Run: headless pygame with SDL's dummy video driver; simulated clock (each Clock.tick advances the game by its frame time, no real sleeping); random seed 0; keys injected as events and as key.get_pressed() state; no mouse input.
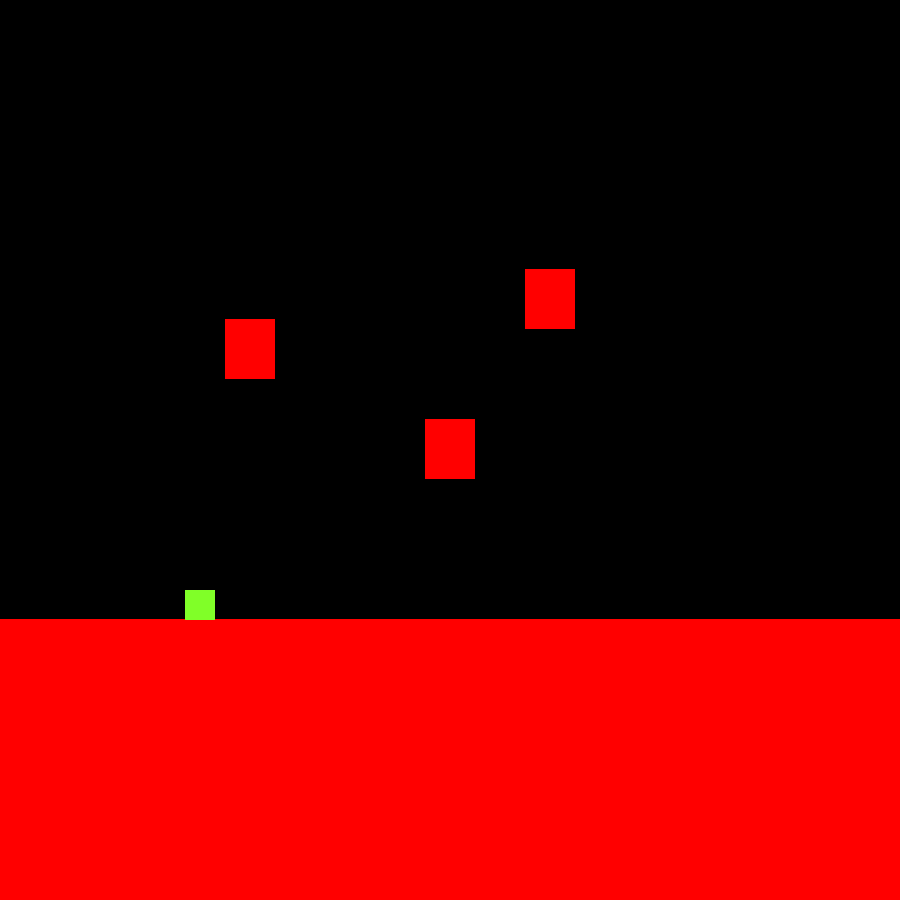
Frame 1 of 4 · flips 1–60 · no input
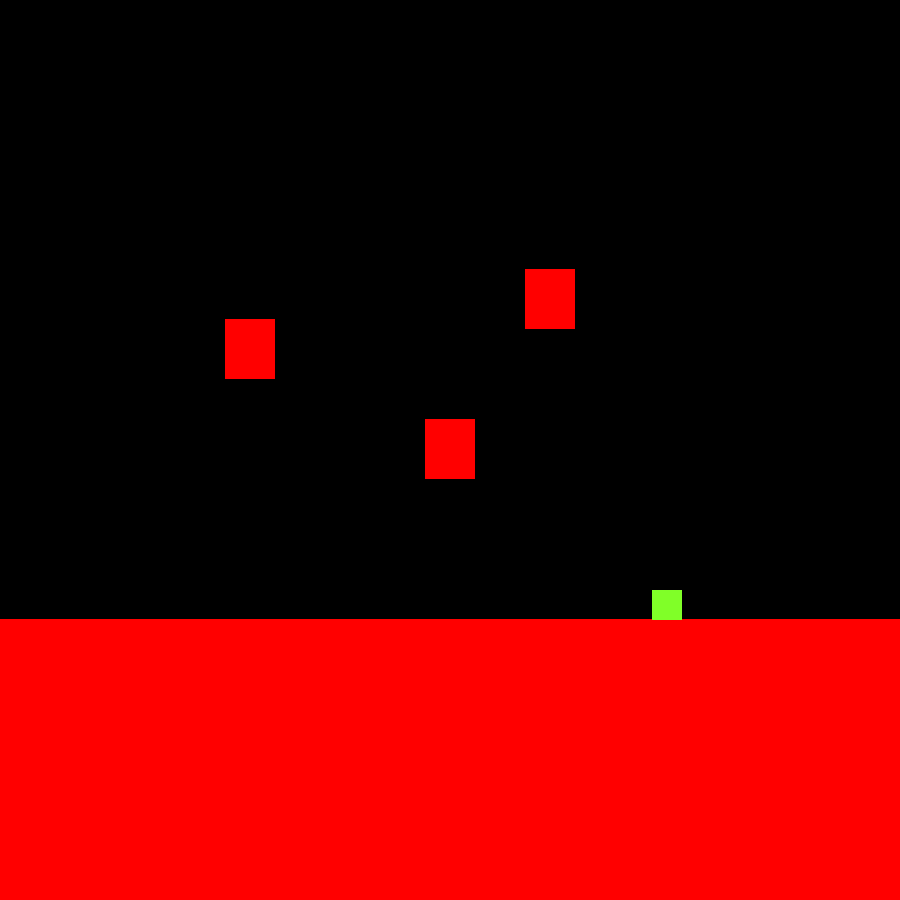
Frame 2 of 4 · flips 61–180 · tapped SPACE, RETURN · held RIGHT (→), D
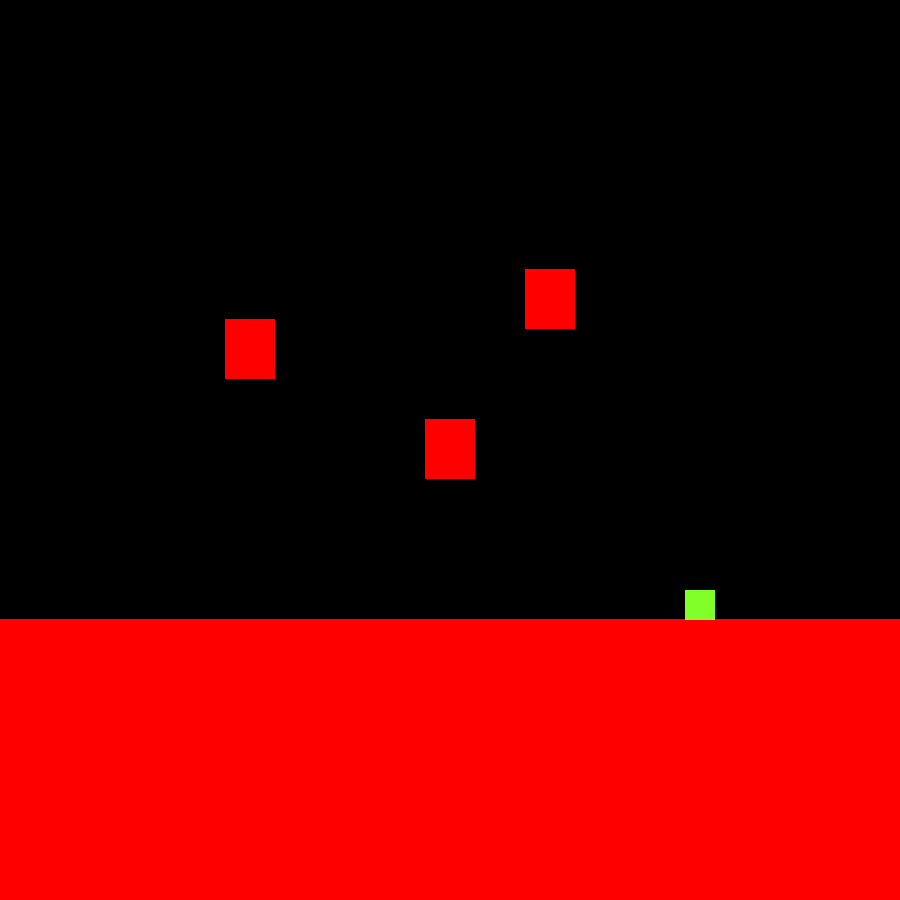
Frame 3 of 4 · flips 181–300 · held DOWN (↓), S
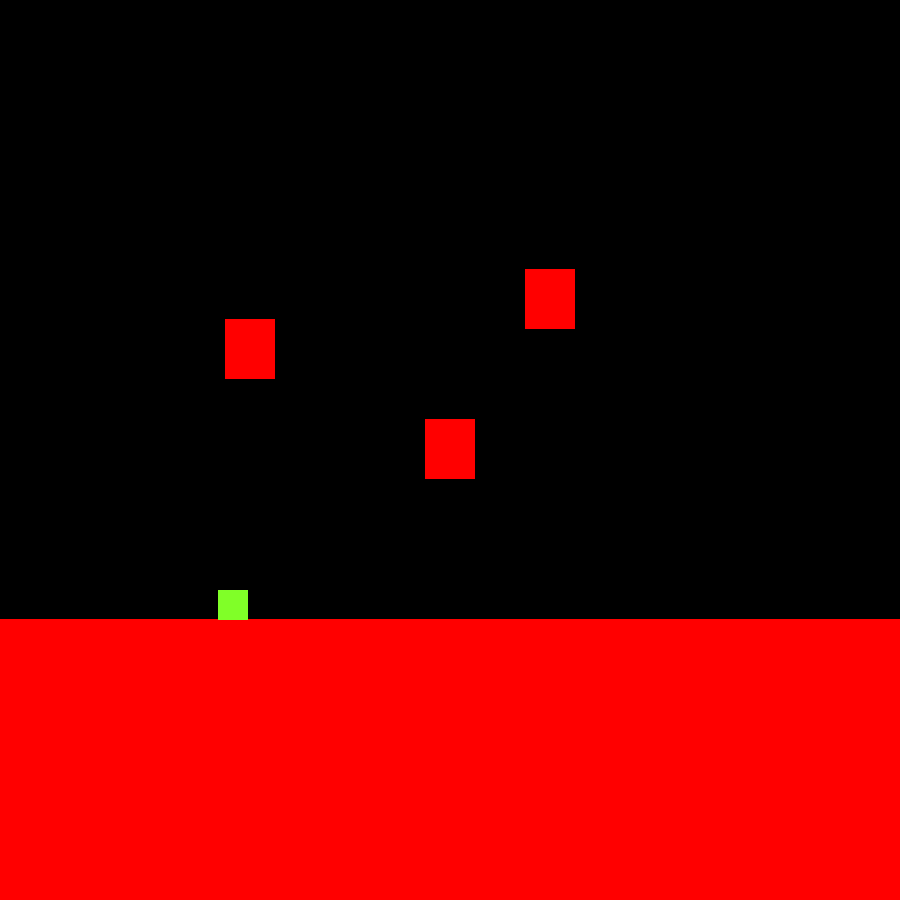
Frame 4 of 4 · flips 301–420 · held LEFT (←), A, UP (↑), W

The pygame program that drew these frames:

from math import atan2
import sys
import pygame
from pygame.display import get_surface
from pygame.locals import *

pygame.init()
vec = pygame.math.Vector2

HEIGHT = 900
WIDTH = 900
ACC = 0.5
FRIC = -0.12
FPS = 60
 
FramePerSec = pygame.time.Clock()
 
displaysurface = pygame.display.set_mode((WIDTH, HEIGHT))
pygame.display.set_caption("Game")

CAMERA_Y = HEIGHT - 50

class SpriteRect(pygame.sprite.Sprite):
        def __init__(self, width, pos):
            super().__init__()
            self.surf = pygame.Surface((width, width))
            self.rect = self.surf.get_rect(center = (pos.x, pos.y-width/2))
            
        
        def setRect(self, rect):
            self.rect = rect;

class Player(pygame.sprite.Sprite):
    def __init__(self,pos,width):
        super().__init__() 
        self.surf = pygame.Surface((30, 30))
        self.surf.fill((128,255,40))
        self.rect = self.surf.get_rect(center = pos)
        self.pos = vec(pos)
        #self.displayPos = vec(pos)
        self.vel = vec(0,0)
        self.acc = vec(0,0)
        self.grounded = False;
        self.width = width;

    
    
    def collide(self, pos):
        rectSprite = SpriteRect(self.width,pos)
        hits = pygame.sprite.spritecollide(rectSprite, platforms, False);
        return hits 
    
    def move(self):
        
        self.acc = vec(0,0.5);
        
        pressed_keys = pygame.key.get_pressed();
        if pressed_keys[K_a]:
            self.acc.x = -ACC
        if pressed_keys[K_d]:
            self.acc.x = ACC

        self.acc.x += self.vel.x * FRIC
        self.vel += self.acc
        #self.pos += self.vel + 0.5 *self.acc
        self.temp = vec(0,0)
        delta = self.vel + 0.5 *self.acc;
        if not self.collide(vec(self.pos.x + delta.x, self.pos.y-1)):
            self.temp.x = delta.x
        else:
            self.vel.x = 0;
        if not self.collide(vec(self.pos.x , self.pos.y+ delta.y)):
            #self.temp.y = delta.y
            all_nonPlayerSprites.update(delta.y)
        else:
            self.vel.y = 0;
            self.grounded = True;
        self.pos += self.temp;
        
        # self.rect.midbottom = (self.pos.x + delta[0],self.pos.y);
        # hits = pygame.sprite.spritecollide(P1, platforms, False);
        # if hits:
        #     self.rect.midbottom = (self.pos.x - delta[0],self.pos.y);
        # self.rect.midbottom = (self.pos.x,self.pos.y + delta[0]);
        # hits = pygame.sprite.spritecollide(P1, platforms, False);
        # if hits:
        #     self.rect.midbottom = (self.pos.x,self.pos.y - delta[0]);
        # self.pos = vec(self.rect.midbottom)
        # if(pygame.Rect(self.rect.x, self.rect.y + self.dy+1, # +1
        #                 self.rect.width, self.rect.height)
        #     .colliderect(platform.rect))

            
        if self.pos.x > WIDTH:
            self.pos.x = 0
        if self.pos.x < 0:
            self.pos.x = WIDTH
     
        self.rect.midbottom = self.pos
    
    def jump(self):
        if self.grounded:
            self.vel.y = -15;
            self.grounded = False;

    def update(self):
            
            # if hits:

                
            #     width = hits[0].rect.width/2
            #     height = hits[0].rect.height/2
            #     direction = vec(0, abs((hits[0].rect.y - height)  - (self.pos.y+self.width/2)) );
            #     if direction.y > height:
            #         self.pos.y += -(self.vel + 0.5 *self.acc).y
            #         self.vel.y = 0;
            #         self.grounded = True;
            #     elif (hits[0].rect.center[0] - (self.pos.x+self.width) ) > width or (hits[0].rect.center[0] - (self.pos.x-self.width)) > width:
            #         self.pos.x += -(self.vel + 0.5 *self.acc).x
            #         self.vel.x = 0;
                

                #
                # if P1.rect.midtop[1] < hits[0].rect.midtop[1]:
                #     self.pos.y += -(self.vel + 0.5 *self.acc).y
                #     self.vel.y = 0;
                #     self.grounded = True;
                #     print('cock')
            
                # elif P1.rect.midleft[0] > hits[0].rect.midleft[0] or P1.rect.midright[0] < hits[0].rect.midright[0]:
                    
                #     self.pos.x += -(self.vel + 0.5 *self.acc).x
                #    self.vel.x = 0;
                    
                
                    
            # if hits:
            #     self.grounded = True;
            #     self.pos += -(self.vel + 0.5 *self.acc)*1.1 
            #     self.vel = vec(0,0);
            # else:
            #     self.grounded = False;
            #     #self.pos += -self.vel + 0.5 *self.acc
                
            #     # self.pos.y = hits[0].rect.top + 1
            #     # self.vel.y = 0
            self.rect.midbottom = self.pos
    

class platform(pygame.sprite.Sprite):
    def __init__(self,position,size):
        super().__init__()
        self.surf = pygame.Surface(size)
        self.surf.fill((255,0,0))
        self.rect = self.surf.get_rect(center = position)
        self.pos = vec(position)
    def update(self, dy):
        
        self.pos.y -= dy;
        self.rect.center = vec(self.pos.x,self.pos.y)

#RectSprite = SpriteRect(pygame.Rect((20, 50), (50, 100)))

PT1 = platform((WIDTH/2, HEIGHT -80), (WIDTH, 300))
PT2 = platform((WIDTH/2+100, HEIGHT-550), (50, 60))
PT3 = platform((WIDTH/2, HEIGHT - 400), (50, 60))

PT4 = platform((WIDTH/2 -200, HEIGHT - 500), (50, 60))


P1 = Player((200,HEIGHT - 280),30)
platforms = pygame.sprite.Group()
platforms.add(PT1)
platforms.add(PT2)
platforms.add(PT3)
platforms.add(PT4)
all_sprites = pygame.sprite.Group()
all_sprites.add(PT1)
all_sprites.add(PT2)
all_sprites.add(PT3)
all_sprites.add(PT4)
all_nonPlayerSprites = all_sprites.copy()
all_sprites.add(P1)



while True:
    for event in pygame.event.get():
        if event.type == QUIT:
            pygame.quit()
            sys.exit(0)
        if event.type == pygame.KEYDOWN:
            if event.key == pygame.K_SPACE or event.key == pygame.K_w:
                P1.jump();

     
    displaysurface.fill((0,0,0))
    
    for entity in all_sprites:
        displaysurface.blit(entity.surf, entity.rect)
    P1.move();
    P1.update();
    pygame.display.update()
    FramePerSec.tick(FPS)
